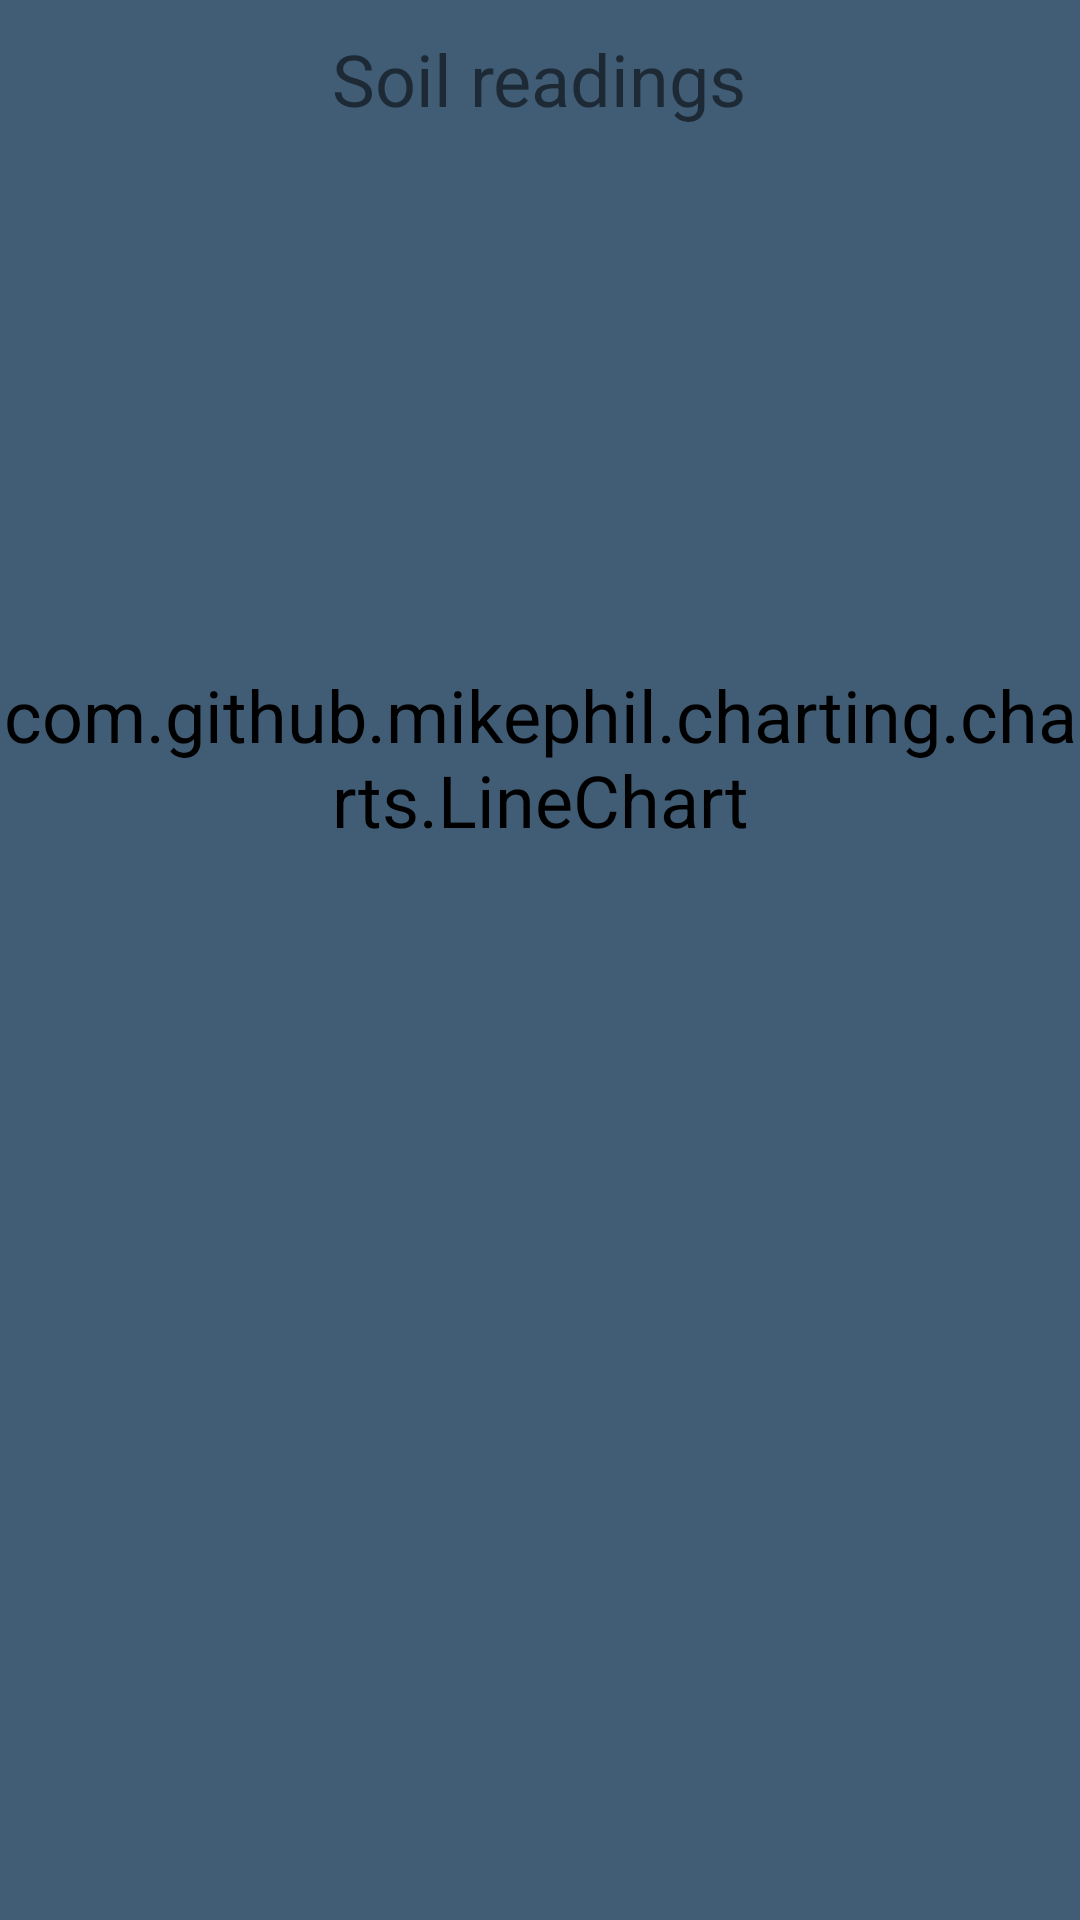

Here is an Android app screen rendered from its layout file. Give the layout XML and the strings, colors and styles it references.
<!-- AndroidManifest.xml: application theme Theme.Seeder_Meter -->
<!-- res/layout/fragment_soil.xml -->
<?xml version="1.0" encoding="utf-8"?>
<FrameLayout xmlns:android="http://schemas.android.com/apk/res/android"
    xmlns:tools="http://schemas.android.com/tools"
    android:layout_width="match_parent"
    android:layout_height="wrap_content"
    android:layout_gravity="center"
    tools:context=".SoilFragment">

    <LinearLayout

        android:layout_width="match_parent"
        android:layout_height="match_parent"
        android:orientation="vertical">
        <TextView
            android:layout_width="wrap_content"
            android:layout_height="wrap_content"
            android:layout_gravity="center_horizontal"
            android:layout_marginVertical="10dp"
            android:text="Soil readings"/>

        <com.github.mikephil.charting.charts.LineChart
            android:id="@+id/chart"
            android:layout_width="match_parent"
            android:layout_height="400dp"
            android:background="@color/navy_blue"
            />
    </LinearLayout>

</FrameLayout>
<!-- resources referenced by this layout -->
<resources>
  <color name="navy_blue">#333366</color>
  <style name="Theme.Seeder_Meter" parent="Theme.MaterialComponents.DayNight.DarkActionBar">
          
          <item name="colorPrimary">@color/navy_blue</item>
          <item name="colorPrimaryVariant">@color/navy_blue</item>
          <item name="colorOnPrimary">@color/complementary_brown</item>
          
          <item name="colorSecondary">@color/purple_500</item>
          <item name="colorSecondaryVariant">@color/purple_700</item>
          <item name="colorOnSecondary">@color/teal_700</item>
          
          <item name="android:statusBarColor">?attr/colorPrimaryVariant</item>
          
          <item name="android:background">@color/space_sparkle</item>
          <item name="android:windowBackground">@color/space_sparkle</item>
          <item name="android:colorBackground">@color/space_sparkle</item>
  
          <item name="android:textSize">24sp</item>
  
      </style>
  <color name="complementary_brown">#757341</color>
  <color name="purple_500">#FF6200EE</color>
  <color name="purple_700">#FF3700B3</color>
  <color name="teal_700">#FF018786</color>
  <color name="space_sparkle">#415D75</color>
</resources>
